Run: headless pygame with SDL's dummy video driver; simulated clock (each Clock.tick advances the game by its frame time, no real sleeping); random seed 0; keys injected as events and as key.get_pressed() state; no mouse input.
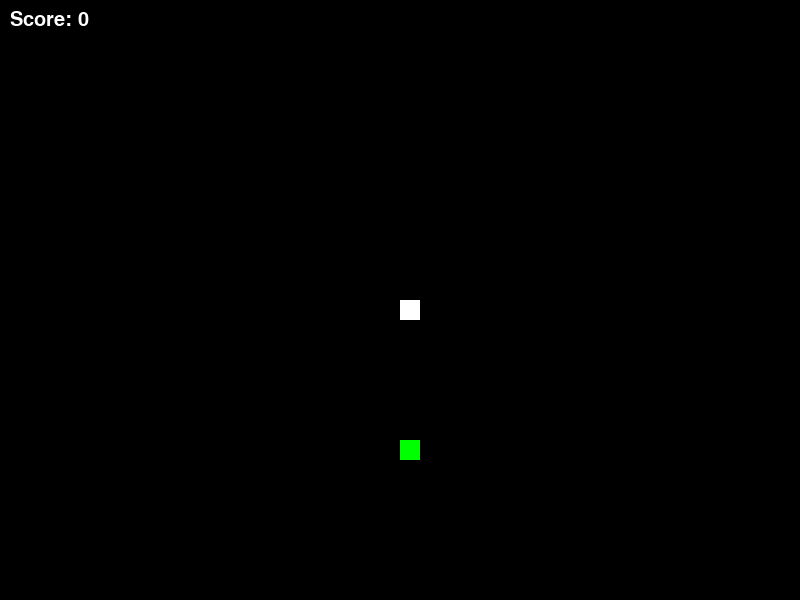
Frame 1 of 2 · flips 1–60 · no input
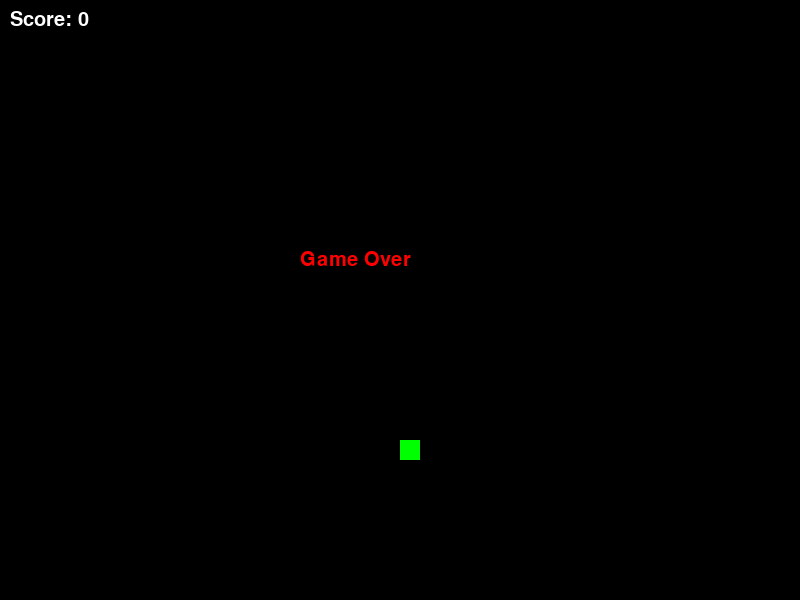
Frame 2 of 2 · flips 61–180 · tapped SPACE, RETURN · held RIGHT (→), D (game ended)

The pygame program that drew these frames:

'''
Snake Game
'''
import pygame
import random
# Initialize pygame
pygame.init()
# Window dimensions
window_width = 800
window_height = 600
# Colors
black = (0, 0, 0)
white = (255, 255, 255)
red = (255, 0, 0)
green = (0, 255, 0)
# Snake dimensions
snake_size = 20
snake_speed = 15
# Create the window
window = pygame.display.set_mode((window_width, window_height))
pygame.display.set_caption("Snake Game")
# Clock to control the game's frame rate
clock = pygame.time.Clock()
# Font for displaying text
font_style = pygame.font.SysFont(None, 30)
def display_score(score):
    '''
    Display the score on the window
    '''
    score_text = font_style.render("Score: " + str(score), True, white)
    window.blit(score_text, [10, 10])
def game_over():
    '''
    Display "Game Over" message on the window
    '''
    game_over_text = font_style.render("Game Over", True, red)
    window.blit(game_over_text, [window_width/2 - 100, window_height/2 - 50])
def snake_game():
    '''
    Main game loop
    '''
    game_over_flag = False
    # Snake initial position
    x1 = window_width/2
    y1 = window_height/2
    # Snake movement
    x1_change = 0
    y1_change = 0
    # Snake body
    snake_body = []
    length_of_snake = 1
    # Apple position
    apple_x = round(random.randrange(0, window_width - snake_size) / 20.0) * 20.0
    apple_y = round(random.randrange(0, window_height - snake_size) / 20.0) * 20.0
    while not game_over_flag:
        for event in pygame.event.get():
            if event.type == pygame.QUIT:
                game_over_flag = True
            elif event.type == pygame.KEYDOWN:
                if event.key == pygame.K_LEFT:
                    x1_change = -snake_size
                    y1_change = 0
                elif event.key == pygame.K_RIGHT:
                    x1_change = snake_size
                    y1_change = 0
                elif event.key == pygame.K_UP:
                    y1_change = -snake_size
                    x1_change = 0
                elif event.key == pygame.K_DOWN:
                    y1_change = snake_size
                    x1_change = 0
        # Check if the snake hits the window boundaries or itself
        if x1 >= window_width or x1 < 0 or y1 >= window_height or y1 < 0:
            game_over_flag = True
        x1 += x1_change
        y1 += y1_change
        window.fill(black)
        pygame.draw.rect(window, green, [apple_x, apple_y, snake_size, snake_size])
        snake_head = []
        snake_head.append(x1)
        snake_head.append(y1)
        snake_body.append(snake_head)
        if len(snake_body) > length_of_snake:
            del snake_body[0]
        for segment in snake_body[:-1]:
            if segment == snake_head:
                game_over_flag = True
        for segment in snake_body:
            pygame.draw.rect(window, white, [segment[0], segment[1], snake_size, snake_size])
        display_score(length_of_snake - 1)
        pygame.display.update()
        if x1 == apple_x and y1 == apple_y:
            apple_x = round(random.randrange(0, window_width - snake_size) / 20.0) * 20.0
            apple_y = round(random.randrange(0, window_height - snake_size) / 20.0) * 20.0
            length_of_snake += 1
        clock.tick(snake_speed)
    game_over()
    pygame.display.update()
    pygame.time.wait(2000)
snake_game()
pygame.quit()
